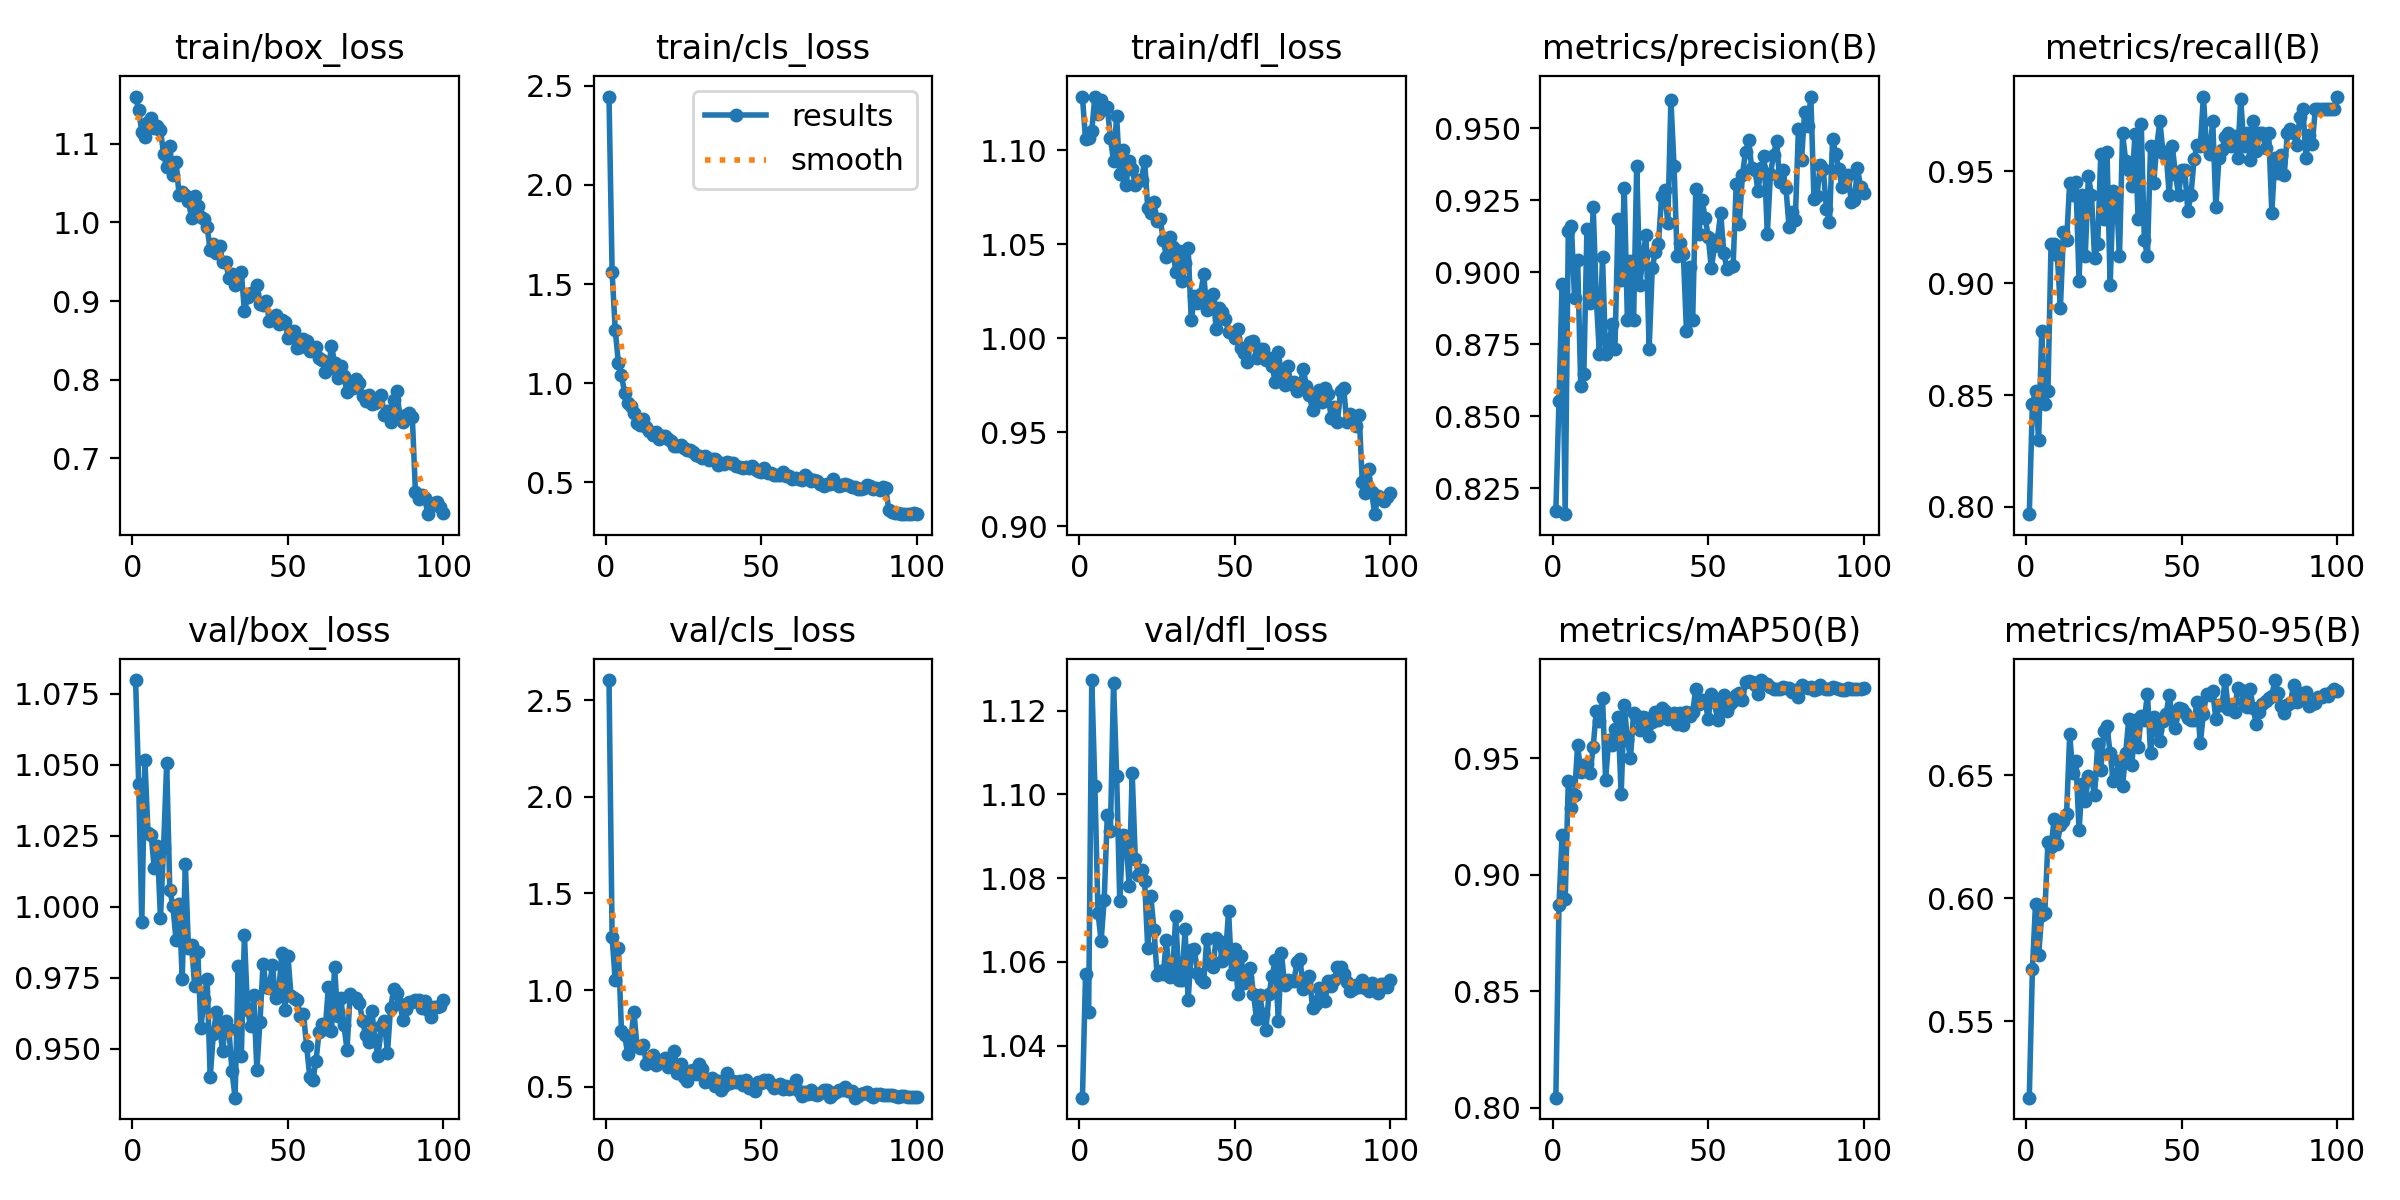

Source data for this figure (header and first rows):
epoch, time, train/box_loss, train/cls_loss, train/dfl_loss, metrics/precision(B), metrics/recall(B), metrics/mAP50(B), metrics/mAP50-95(B), val/box_loss, val/cls_loss, val/dfl_loss, lr/pg0, lr/pg1, lr/pg2
1, 28.24, 1.16, 2.446, 1.128, 0.817, 0.7967, 0.8044, 0.5189, 1.08, 2.604, 1.028, 0.0001981, 0.0001981, 0.0001981
2, 49.69, 1.143, 1.559, 1.106, 0.8552, 0.8461, 0.887, 0.571, 1.043, 1.272, 1.057, 0.000398, 0.000398, 0.000398
3, 70.98, 1.115, 1.27, 1.107, 0.896, 0.8517, 0.9169, 0.5977, 0.9946, 1.05, 1.048, 0.0005975, 0.0005975, 0.0005975
4, 92.67, 1.109, 1.105, 1.11, 0.8159, 0.8297, 0.8894, 0.577, 1.052, 1.22, 1.127, 0.0007963, 0.0007963, 0.0007963
5, 113.3, 1.128, 1.042, 1.128, 0.9142, 0.8786, 0.9403, 0.593, 1.026, 0.7909, 1.102, 0.0009942, 0.0009942, 0.0009942
6, 133.4, 1.133, 0.952, 1.119, 0.9162, 0.8461, 0.9286, 0.5941, 1.025, 0.7682, 1.072, 0.001191, 0.001191, 0.001191
7, 153.3, 1.12, 0.8995, 1.127, 0.8912, 0.8517, 0.9344, 0.6228, 1.014, 0.6708, 1.065, 0.001386, 0.001386, 0.001386
8, 173.2, 1.123, 0.8853, 1.122, 0.9043, 0.9176, 0.9556, 0.6206, 1.022, 0.743, 1.075, 0.001579, 0.001579, 0.001579
9, 192.9, 1.118, 0.8502, 1.123, 0.8603, 0.9176, 0.9442, 0.6323, 0.996, 0.8873, 1.095, 0.00177, 0.00177, 0.00177
10, 214.2, 1.088, 0.8015, 1.106, 0.8647, 0.9128, 0.9472, 0.622, 1.021, 0.7117, 1.091, 0.001959, 0.001959, 0.001959
11, 233.6, 1.07, 0.791, 1.094, 0.9151, 0.8888, 0.9474, 0.6296, 1.051, 0.7003, 1.127, 0.001952, 0.001952, 0.001952
12, 252.9, 1.097, 0.8197, 1.118, 0.8891, 0.9231, 0.9435, 0.6313, 1.006, 0.7161, 1.104, 0.001941, 0.001941, 0.001941
13, 272.3, 1.061, 0.7776, 1.087, 0.9228, 0.9191, 0.9547, 0.6344, 1, 0.6194, 1.075, 0.00193, 0.00193, 0.00193
14, 291.8, 1.078, 0.7591, 1.1, 0.891, 0.945, 0.9703, 0.6666, 0.9883, 0.6401, 1.09, 0.001919, 0.001919, 0.001919
15, 311.2, 1.035, 0.74, 1.081, 0.8715, 0.9396, 0.9659, 0.6508, 1.001, 0.6616, 1.09, 0.001906, 0.001906, 0.001906
16, 330.4, 1.038, 0.7555, 1.094, 0.9053, 0.9452, 0.9757, 0.6558, 0.9747, 0.6102, 1.078, 0.001892, 0.001892, 0.001892
17, 349.8, 1.035, 0.7205, 1.09, 0.8715, 0.9011, 0.9408, 0.6276, 1.015, 0.6307, 1.105, 0.001878, 0.001878, 0.001878
18, 369.1, 1.028, 0.7356, 1.082, 0.8734, 0.9396, 0.958, 0.6464, 0.9854, 0.6269, 1.085, 0.001862, 0.001862, 0.001862
19, 388.5, 1.006, 0.7328, 1.084, 0.882, 0.9121, 0.9555, 0.6393, 0.9867, 0.6473, 1.081, 0.001846, 0.001846, 0.001846
20, 408, 1.034, 0.7172, 1.084, 0.8734, 0.9478, 0.9625, 0.6495, 0.9721, 0.6026, 1.082, 0.001829, 0.001829, 0.001829
21, 427.5, 1.021, 0.7073, 1.094, 0.9184, 0.9396, 0.9678, 0.6485, 0.9841, 0.6061, 1.079, 0.001811, 0.001811, 0.001811
22, 446.9, 1.007, 0.6833, 1.069, 0.8972, 0.9113, 0.9344, 0.6421, 0.9573, 0.6847, 1.063, 0.001792, 0.001792, 0.001792
23, 466.3, 1.005, 0.6824, 1.067, 0.9292, 0.9176, 0.9728, 0.6626, 0.9674, 0.571, 1.076, 0.001773, 0.001773, 0.001773
24, 485.6, 0.9938, 0.6895, 1.072, 0.8835, 0.958, 0.9579, 0.6521, 0.9744, 0.6172, 1.068, 0.001753, 0.001753, 0.001753
25, 505.1, 0.9655, 0.6719, 1.062, 0.9038, 0.9287, 0.95, 0.6681, 0.9401, 0.5516, 1.057, 0.001732, 0.001732, 0.001732
26, 524.5, 0.9725, 0.663, 1.063, 0.8835, 0.9586, 0.9696, 0.6699, 0.9552, 0.5288, 1.058, 0.00171, 0.00171, 0.00171
27, 544.1, 0.9611, 0.6625, 1.052, 0.937, 0.8991, 0.9679, 0.659, 0.9631, 0.5827, 1.057, 0.001688, 0.001688, 0.001688
28, 563.6, 0.9704, 0.6514, 1.043, 0.8954, 0.9411, 0.962, 0.6477, 0.9578, 0.5865, 1.065, 0.001665, 0.001665, 0.001665
29, 582.9, 0.95, 0.6393, 1.054, 0.9057, 0.9396, 0.9676, 0.6506, 0.9492, 0.5676, 1.056, 0.001641, 0.001641, 0.001641
30, 602.1, 0.95, 0.6314, 1.049, 0.9128, 0.9121, 0.9671, 0.6557, 0.9599, 0.6151, 1.058, 0.001617, 0.001617, 0.001617
31, 621.4, 0.929, 0.6233, 1.035, 0.8733, 0.967, 0.9595, 0.6455, 0.957, 0.5903, 1.071, 0.001592, 0.001592, 0.001592
32, 640.7, 0.9344, 0.6309, 1.046, 0.9014, 0.9548, 0.9656, 0.6589, 0.942, 0.5266, 1.056, 0.001566, 0.001566, 0.001566
33, 660.2, 0.9198, 0.614, 1.03, 0.9072, 0.9506, 0.9698, 0.673, 0.9328, 0.5285, 1.056, 0.00154, 0.00154, 0.00154
34, 679.9, 0.9328, 0.6198, 1.04, 0.9099, 0.9436, 0.9666, 0.654, 0.979, 0.5463, 1.068, 0.001514, 0.001514, 0.001514
35, 699.2, 0.9368, 0.6206, 1.048, 0.9263, 0.9669, 0.9714, 0.6724, 0.9473, 0.5048, 1.051, 0.001487, 0.001487, 0.001487
36, 718.5, 0.8872, 0.5896, 1.01, 0.9286, 0.9286, 0.97, 0.6614, 0.9901, 0.5311, 1.063, 0.001459, 0.001459, 0.001459
37, 737.8, 0.9049, 0.6, 1.022, 0.917, 0.9714, 0.9667, 0.6742, 0.9637, 0.4849, 1.063, 0.001432, 0.001432, 0.001432
38, 757.3, 0.9102, 0.592, 1.019, 0.9598, 0.9194, 0.9684, 0.6725, 0.9579, 0.5044, 1.057, 0.001403, 0.001403, 0.001403
39, 776.5, 0.9095, 0.6031, 1.024, 0.9371, 0.9121, 0.9694, 0.6832, 0.9689, 0.5719, 1.056, 0.001374, 0.001374, 0.001374
40, 795.8, 0.9198, 0.5984, 1.034, 0.9055, 0.9615, 0.9647, 0.6588, 0.9425, 0.5186, 1.055, 0.001345, 0.001345, 0.001345
41, 815.2, 0.8959, 0.598, 1.015, 0.91, 0.9447, 0.9695, 0.6736, 0.9595, 0.5295, 1.066, 0.001316, 0.001316, 0.001316
42, 834.4, 0.8953, 0.5825, 1.019, 0.9063, 0.9615, 0.964, 0.6686, 0.98, 0.5239, 1.059, 0.001286, 0.001286, 0.001286
43, 853.8, 0.9004, 0.576, 1.024, 0.8794, 0.9725, 0.9696, 0.664, 0.9718, 0.5316, 1.059, 0.001256, 0.001256, 0.001256
44, 873.3, 0.8751, 0.5705, 1.005, 0.9018, 0.9585, 0.9681, 0.672, 0.9713, 0.5076, 1.066, 0.001226, 0.001226, 0.001226
45, 892.7, 0.8799, 0.5773, 1.016, 0.8835, 0.9586, 0.9697, 0.6749, 0.9795, 0.5326, 1.065, 0.001196, 0.001196, 0.001196
46, 911.9, 0.8817, 0.5716, 1.014, 0.9288, 0.9396, 0.9797, 0.6825, 0.968, 0.4928, 1.06, 0.001165, 0.001165, 0.001165
47, 931.3, 0.8705, 0.5813, 1.01, 0.9132, 0.9615, 0.9732, 0.6728, 0.9692, 0.507, 1.062, 0.001134, 0.001134, 0.001134
48, 950.5, 0.8754, 0.5696, 1.003, 0.925, 0.9487, 0.9751, 0.6692, 0.9836, 0.4784, 1.072, 0.001103, 0.001103, 0.001103
49, 969.7, 0.8732, 0.5594, 1.003, 0.919, 0.9396, 0.9745, 0.6772, 0.9636, 0.5248, 1.057, 0.001072, 0.001072, 0.001072
50, 989, 0.8535, 0.5521, 1, 0.9124, 0.9506, 0.9667, 0.6768, 0.9825, 0.5176, 1.063, 0.001041, 0.001041, 0.001041
51, 1008, 0.8603, 0.5728, 1.005, 0.9013, 0.9506, 0.9776, 0.6753, 0.9687, 0.5365, 1.052, 0.00101, 0.00101, 0.00101
52, 1028, 0.8619, 0.5476, 0.9946, 0.9089, 0.9323, 0.974, 0.6735, 0.9679, 0.5346, 1.061, 0.0009789, 0.0009789, 0.0009789
53, 1047, 0.8401, 0.5498, 0.9919, 0.9116, 0.9396, 0.9665, 0.6725, 0.967, 0.5129, 1.055, 0.0009478, 0.0009478, 0.0009478
54, 1066, 0.8411, 0.5355, 0.9873, 0.9206, 0.9556, 0.9713, 0.6724, 0.9615, 0.4943, 1.056, 0.0009168, 0.0009168, 0.0009168
55, 1085, 0.8516, 0.5352, 0.9981, 0.9068, 0.962, 0.977, 0.6799, 0.9621, 0.5031, 1.058, 0.0008859, 0.0008859, 0.0008859
56, 1105, 0.8486, 0.5393, 0.9986, 0.9011, 0.9615, 0.97, 0.663, 0.951, 0.5123, 1.052, 0.0008551, 0.0008551, 0.0008551
57, 1124, 0.8369, 0.5504, 0.9897, 0.9019, 0.9835, 0.9733, 0.6751, 0.9402, 0.4883, 1.046, 0.0008245, 0.0008245, 0.0008245
58, 1143, 0.8401, 0.5339, 0.9943, 0.902, 0.9608, 0.9747, 0.6831, 0.9389, 0.5048, 1.052, 0.000794, 0.000794, 0.000794
59, 1162, 0.8409, 0.533, 0.9944, 0.9306, 0.9579, 0.977, 0.6825, 0.9456, 0.4858, 1.048, 0.0007638, 0.0007638, 0.0007638
60, 1182, 0.8274, 0.5192, 0.9884, 0.9168, 0.9725, 0.978, 0.6844, 0.9558, 0.4916, 1.044, 0.0007338, 0.0007338, 0.0007338
... 40 more rows
